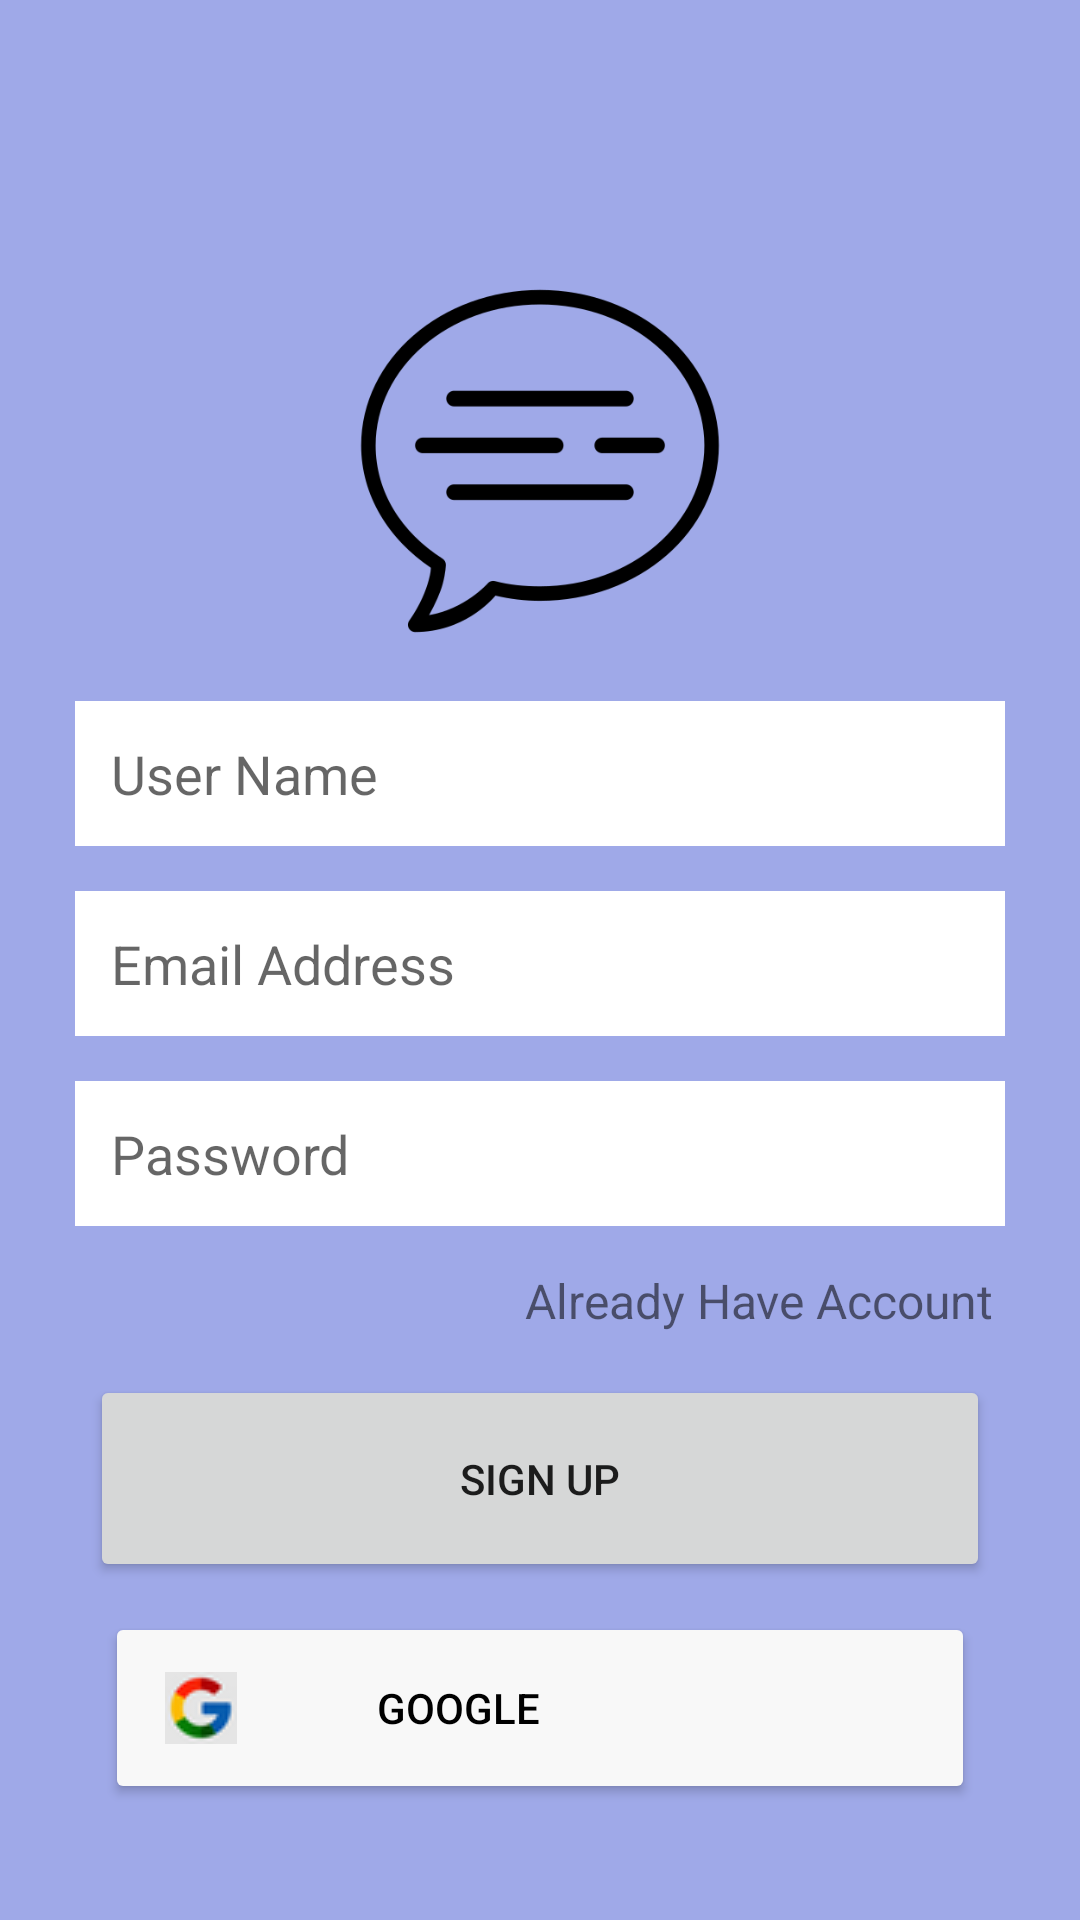

This screen was rendered from an Android layout file. Write that file and the resources it references.
<!-- AndroidManifest.xml: application theme Theme.Chatty_2 -->
<!-- res/layout/activity_sign_up.xml -->
<?xml version="1.0" encoding="utf-8"?>
<LinearLayout xmlns:android="http://schemas.android.com/apk/res/android"
    xmlns:app="http://schemas.android.com/apk/res-auto"
    xmlns:tools="http://schemas.android.com/tools"
    android:layout_width="match_parent"
    android:layout_height="match_parent"
    android:background="#9FA9E8"
    android:gravity="center"
    android:orientation="vertical"
    tools:context=".SignUpActivity">

    <LinearLayout
        android:layout_width="wrap_content"
        android:layout_height="wrap_content"
        android:layout_marginStart="25dp"
        android:layout_marginLeft="25dp"
        android:layout_marginTop="50dp"
        android:layout_marginEnd="25dp"
        android:layout_marginRight="25dp"
        android:background="#9FA9E8"
        android:gravity="center"
        android:orientation="vertical">

        <ImageView
            android:id="@+id/imageView"
            android:layout_width="130dp"
            android:layout_height="130dp"
            app:srcCompat="@drawable/chat_message_pic_sign_in_acivity" />

        <EditText
            android:id="@+id/userName"
            android:layout_width="match_parent"
            android:layout_height="wrap_content"
            android:layout_marginTop="15dp"
            android:background="@color/white"
            android:ems="10"
            android:hint="User Name"
            android:inputType="textPersonName"
            android:padding="12dp" />

        <EditText
            android:id="@+id/emailAddress"
            android:layout_width="match_parent"
            android:layout_height="wrap_content"
            android:layout_marginTop="15dp"
            android:background="@color/white"
            android:ems="10"
            android:hint="Email Address"
            android:inputType="textEmailAddress"
            android:padding="12dp" />

        <EditText
            android:id="@+id/password"
            android:layout_width="match_parent"
            android:layout_height="wrap_content"
            android:layout_marginTop="15dp"
            android:background="@color/white"
            android:ems="10"
            android:hint="Password"
            android:inputType="textPassword"
            android:padding="12dp" />

        <TextView
            android:id="@+id/textViewSignIn"
            android:layout_width="wrap_content"
            android:layout_height="wrap_content"
            android:layout_gravity="right"
            android:layout_marginTop="10dp"
            android:padding="4dp"
            android:text="Already Have Account"
            android:textSize="16sp" />

        <Button
            android:id="@+id/signButton"
            android:layout_width="300dp"
            android:layout_height="69dp"
            android:layout_marginStart="10dp"
            android:layout_marginLeft="10dp"
            android:layout_marginTop="10dp"
            android:layout_marginEnd="10dp"
            android:layout_marginRight="10dp"
            android:padding="20dp"
            android:text="Sign Up" />

        <Button
            android:id="@+id/googleButton"
            android:layout_width="match_parent"
            android:layout_height="wrap_content"
            android:layout_marginStart="10dp"
            android:layout_marginLeft="10dp"
            android:layout_marginTop="10dp"
            android:layout_marginEnd="10dp"
            android:layout_marginRight="10dp"
            android:layout_weight="1"
            android:autoText="false"
            android:drawableLeft="@drawable/google_logo"
            android:freezesText="false"
            android:padding="20dp"
            android:text="              Google"
            android:textAlignment="viewStart"
            android:textColor="#000000"
            app:backgroundTint="#F8F8F8" />

    </LinearLayout>
</LinearLayout>
<!-- resources referenced by this layout -->
<resources>
  <color name="white">#FFFFFFFF</color>
  <!-- drawable chat_message_pic_sign_in_acivity: png bitmap (drawable, 11939 bytes) -->
  <!-- drawable google_logo: png bitmap (drawable, 1567 bytes) -->
  <style name="Theme.Chatty_2" parent="Theme.MaterialComponents.DayNight.DarkActionBar">
          
          <item name="colorPrimary">@color/top_blue</item>
          <item name="colorPrimaryVariant">@color/purple_700</item>
          <item name="colorOnPrimary">@color/white</item>
          
          <item name="colorSecondary">@color/teal_200</item>
          <item name="colorSecondaryVariant">@color/teal_700</item>
          <item name="colorOnSecondary">@color/black</item>
          
          <item name="android:statusBarColor" tools:targetApi="l">?attr/colorPrimaryVariant</item>
          
      </style>
  <color name="top_blue">#FF192465</color>
  <color name="purple_700">#FF3700B3</color>
  <color name="teal_200">#FF03DAC5</color>
  <color name="teal_700">#FF018786</color>
  <color name="black">#FF000000</color>
</resources>
